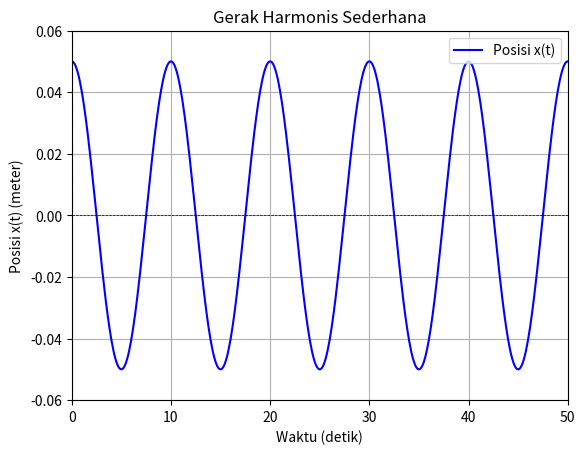

Source code (Python):
import numpy as np
import matplotlib.pyplot as plt

# Parameter gerak harmonis sederhana
T = 10  # periode dalam detik
A = 5 / 100  # amplitudo dalam meter (5 cm = 0.05 m)

# Menghitung frekuensi sudut
omega = 2 * np.pi / T  # rad/s

# Waktu dari 0 hingga 50 detik
t = np.arange(0, 51, 0.1)  # Menggunakan langkah 0.1 detik

# Menghitung posisi x(t)
x = A * np.cos(omega * t)  # Persamaan posisi

# Menampilkan hasil perhitungan
for time, position in zip(t, x):
    print(f"Waktu t = {time:.1f} detik, Posisi x(t) = {position:.4f} m")

# Visualisasi grafik posisi terhadap waktu
plt.plot(t, x, color='b', linestyle='-', label='Posisi x(t)')
plt.xlabel('Waktu (detik)')
plt.ylabel('Posisi x(t) (meter)')
plt.title('Gerak Harmonis Sederhana')
plt.axhline(0, color='black', linewidth=0.5, linestyle='--')  # Garis horizontal di y=0
plt.grid(True)
plt.legend()
plt.xlim(0, 50)  # Mengatur batas sumbu x
plt.ylim(-0.06, 0.06)  # Mengatur batas sumbu y
plt.show()